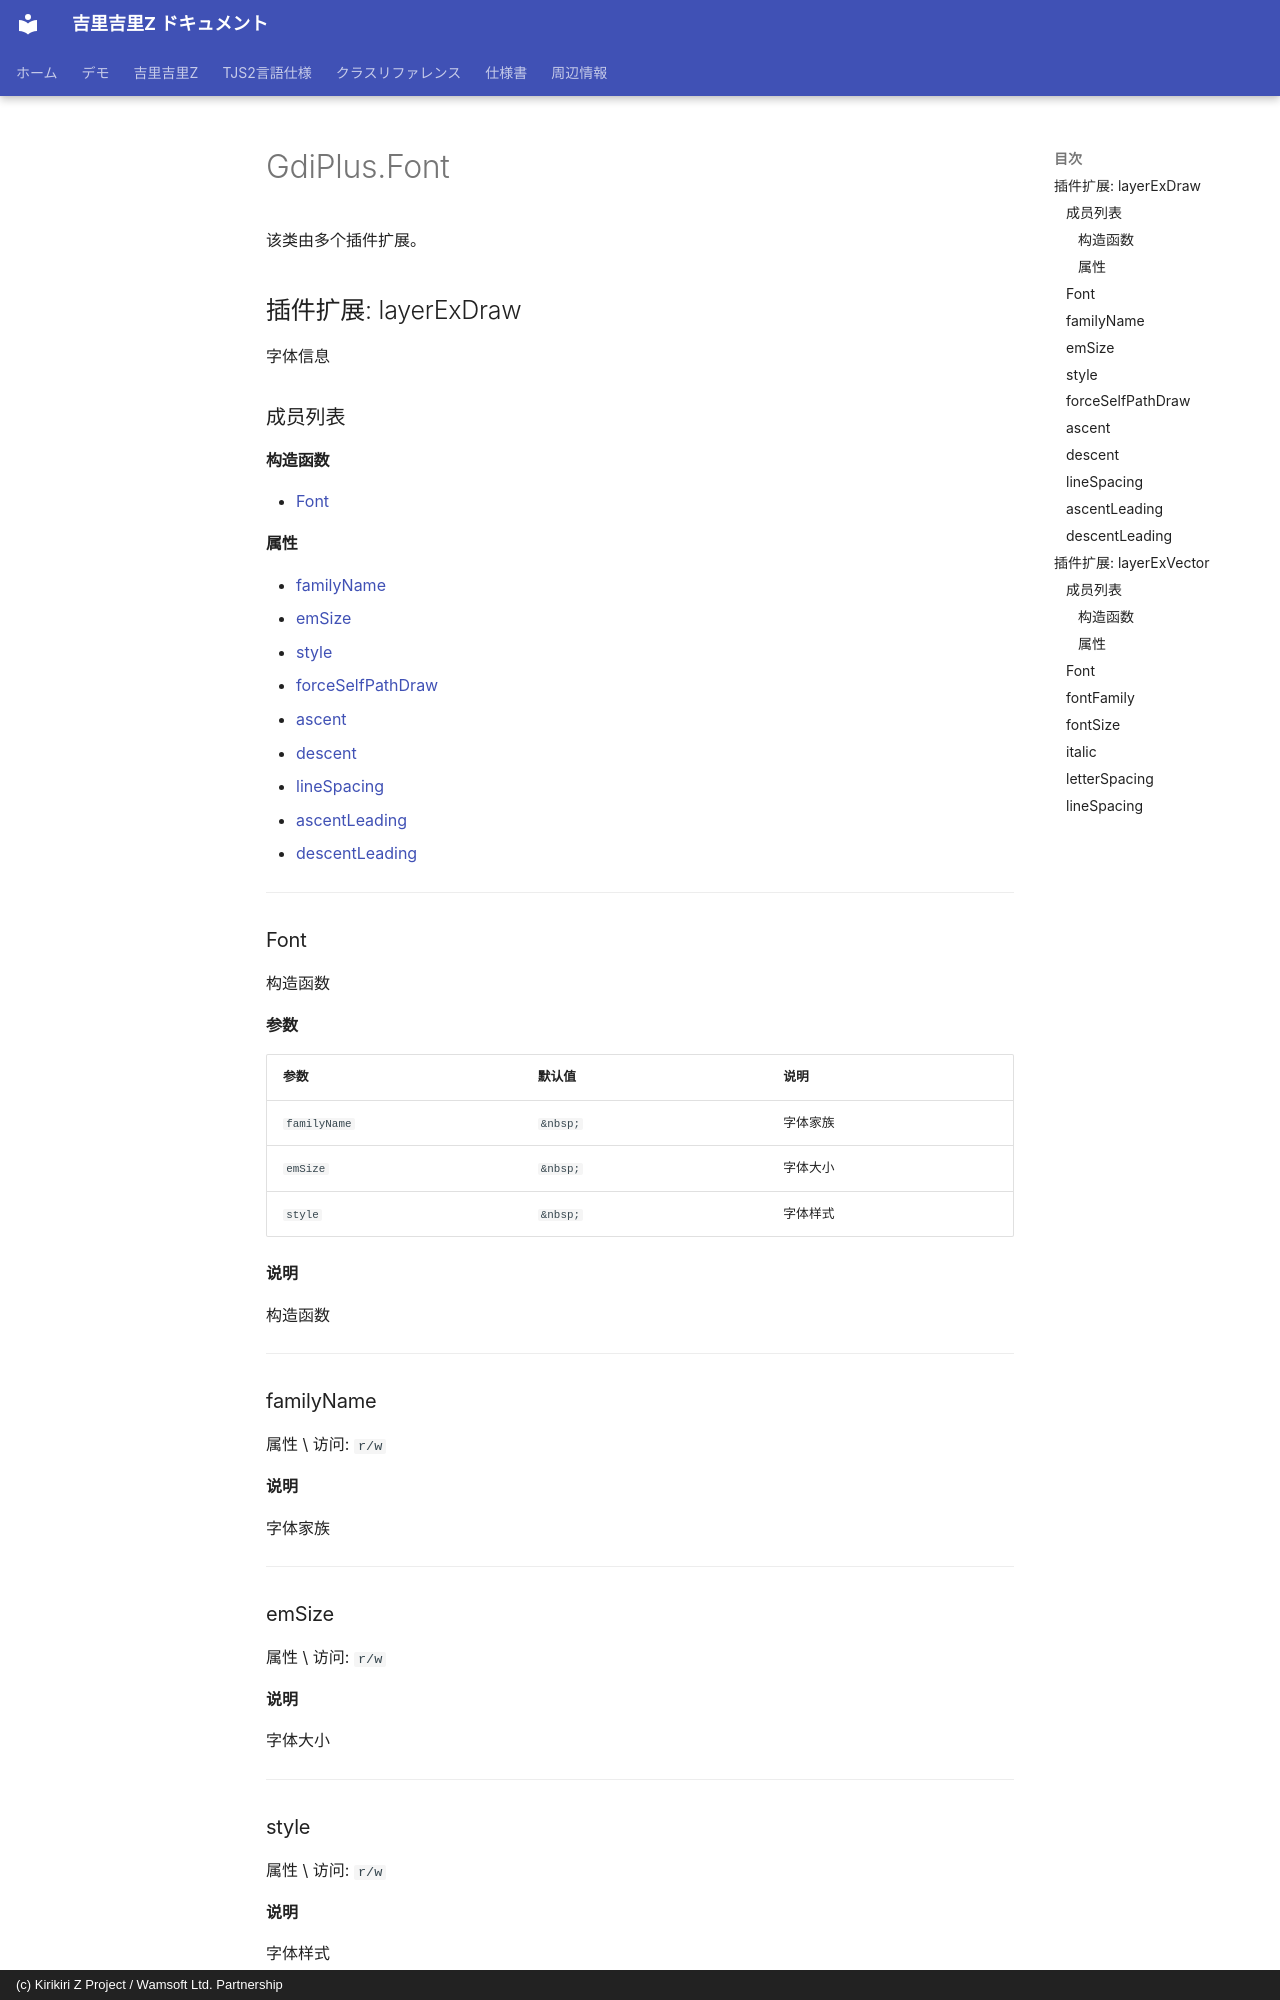

repository: AetherKiri/krkrz_dev · page: zh/reference/GdiPlus.Font/index.html · generator: mkdocs · copyright: (c) Kirikiri Z Project / Wamsoft Ltd. Partnership

# GdiPlus.Font

该类由多个插件扩展。

## 插件扩展: layerExDraw

字体信息

### 成员列表

#### 构造函数

- [Font](#font)

#### 属性

- [familyName](#familyname)
- [emSize](#emsize)
- [style](#style)
- [forceSelfPathDraw](#forceselfpathdraw)
- [ascent](#ascent)
- [descent](#descent)
- [lineSpacing](#linespacing)
- [ascentLeading](#ascentleading)
- [descentLeading](#descentleading)

---

### Font

构造函数

**参数**

| 参数 | 默认值 | 说明 |
| --- | --- | --- |
| `familyName` | `&nbsp;` | 字体家族 |
| `emSize` | `&nbsp;` | 字体大小 |
| `style` | `&nbsp;` | 字体样式 |

**说明**

构造函数

---

### familyName

属性 \ 访问: `r/w`

**说明**

字体家族

---

### emSize

属性 \ 访问: `r/w`

**说明**

字体大小

---

### style

属性 \ 访问: `r/w`

**说明**

字体样式

---
